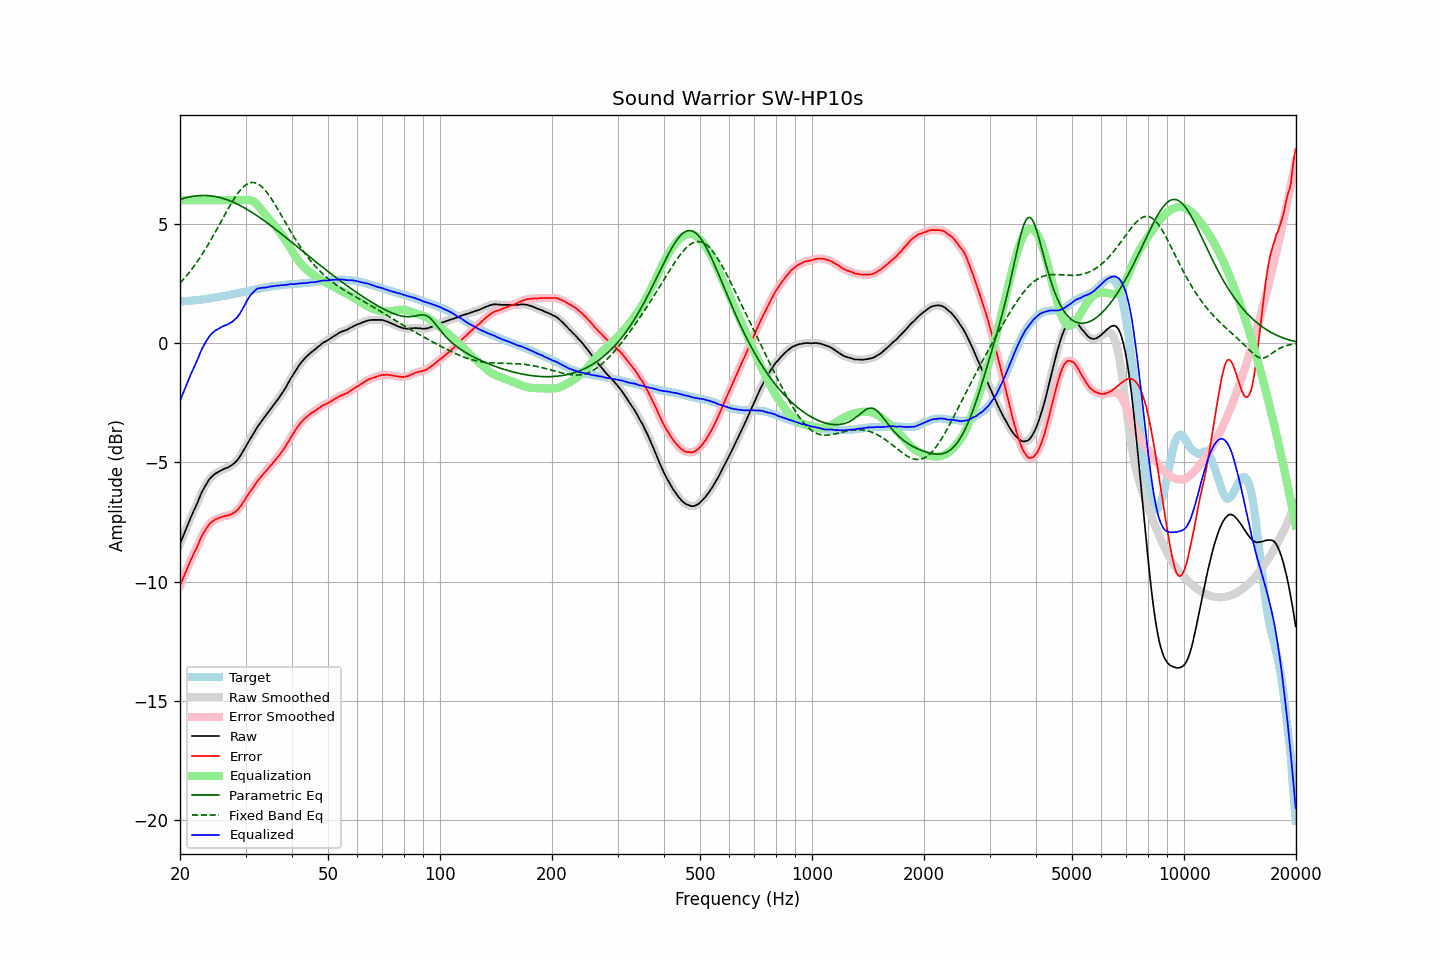

The data file committed next to this chart (first rows):
frequency, raw, error, smoothed, error_smoothed, equalization, parametric_eq, fixed_band_eq, equalized_raw, equalized_smoothed, target
20.00, -8.43, -10.18, -8.43, -10.18, 6.00, 6.02, 2.52, -2.43, -2.43, 1.75
20.20, -8.25, -10.00, -8.25, -10.01, 6.00, 6.05, 2.59, -2.25, -2.25, 1.75
20.40, -8.08, -9.84, -8.08, -9.84, 6.00, 6.07, 2.67, -2.08, -2.08, 1.76
20.61, -7.91, -9.68, -7.91, -9.68, 6.00, 6.09, 2.74, -1.91, -1.91, 1.77
20.81, -7.74, -9.51, -7.74, -9.52, 6.00, 6.11, 2.82, -1.74, -1.74, 1.77
21.02, -7.58, -9.36, -7.58, -9.36, 6.00, 6.12, 2.91, -1.58, -1.58, 1.78
21.23, -7.42, -9.20, -7.42, -9.20, 6.00, 6.14, 2.99, -1.42, -1.42, 1.78
21.44, -7.26, -9.05, -7.26, -9.05, 6.00, 6.15, 3.08, -1.26, -1.26, 1.79
21.66, -7.11, -8.91, -7.11, -8.91, 6.00, 6.16, 3.16, -1.11, -1.11, 1.80
21.87, -6.96, -8.76, -6.96, -8.77, 6.00, 6.17, 3.26, -0.96, -0.96, 1.80
22.09, -6.82, -8.63, -6.82, -8.63, 6.00, 6.18, 3.35, -0.82, -0.82, 1.81
22.31, -6.67, -8.49, -6.66, -8.48, 6.00, 6.19, 3.45, -0.67, -0.66, 1.82
22.54, -6.50, -8.32, -6.50, -8.32, 6.00, 6.19, 3.55, -0.50, -0.50, 1.82
22.76, -6.33, -8.16, -6.34, -8.17, 6.00, 6.20, 3.65, -0.33, -0.34, 1.83
22.99, -6.19, -8.03, -6.20, -8.03, 6.00, 6.20, 3.75, -0.19, -0.20, 1.84
23.22, -6.07, -7.92, -6.07, -7.91, 6.00, 6.20, 3.86, -0.07, -0.07, 1.85
23.45, -5.95, -7.81, -5.95, -7.81, 6.00, 6.20, 3.97, 0.05, 0.05, 1.86
23.69, -5.84, -7.71, -5.84, -7.70, 6.00, 6.19, 4.08, 0.16, 0.16, 1.87
23.92, -5.73, -7.61, -5.74, -7.61, 6.00, 6.19, 4.19, 0.27, 0.26, 1.88
24.16, -5.65, -7.54, -5.65, -7.54, 6.00, 6.18, 4.31, 0.35, 0.35, 1.89
24.40, -5.58, -7.48, -5.58, -7.48, 6.00, 6.17, 4.42, 0.42, 0.42, 1.90
24.65, -5.52, -7.44, -5.52, -7.43, 6.00, 6.16, 4.54, 0.48, 0.48, 1.91
24.89, -5.46, -7.39, -5.47, -7.39, 6.00, 6.15, 4.66, 0.54, 0.53, 1.92
25.14, -5.43, -7.36, -5.43, -7.36, 6.00, 6.14, 4.79, 0.57, 0.57, 1.93
25.39, -5.39, -7.33, -5.39, -7.33, 6.00, 6.12, 4.91, 0.61, 0.61, 1.94
25.65, -5.35, -7.30, -5.35, -7.31, 6.00, 6.10, 5.03, 0.65, 0.65, 1.95
25.91, -5.31, -7.28, -5.31, -7.28, 6.00, 6.09, 5.16, 0.69, 0.69, 1.97
26.16, -5.28, -7.26, -5.28, -7.26, 6.00, 6.07, 5.28, 0.72, 0.72, 1.98
26.43, -5.25, -7.24, -5.25, -7.25, 6.00, 6.05, 5.40, 0.75, 0.75, 1.99
26.69, -5.23, -7.23, -5.23, -7.23, 6.00, 6.02, 5.52, 0.77, 0.77, 2.00
26.96, -5.20, -7.22, -5.20, -7.22, 6.00, 6.00, 5.64, 0.80, 0.80, 2.02
27.23, -5.16, -7.19, -5.16, -7.19, 6.00, 5.97, 5.76, 0.84, 0.84, 2.03
27.50, -5.12, -7.17, -5.12, -7.17, 6.00, 5.95, 5.88, 0.88, 0.88, 2.05
27.77, -5.07, -7.13, -5.07, -7.13, 6.00, 5.92, 5.99, 0.93, 0.93, 2.06
28.05, -5.01, -7.09, -5.01, -7.09, 6.00, 5.89, 6.09, 0.99, 0.99, 2.08
28.33, -4.95, -7.04, -4.95, -7.04, 6.00, 5.86, 6.19, 1.05, 1.05, 2.09
28.62, -4.87, -6.98, -4.87, -6.97, 6.00, 5.82, 6.29, 1.13, 1.13, 2.10
28.90, -4.78, -6.89, -4.78, -6.89, 6.00, 5.79, 6.38, 1.22, 1.22, 2.11
29.19, -4.67, -6.80, -4.67, -6.80, 6.00, 5.75, 6.46, 1.33, 1.33, 2.13
29.48, -4.55, -6.69, -4.56, -6.70, 6.00, 5.72, 6.53, 1.45, 1.44, 2.14
29.78, -4.44, -6.60, -4.44, -6.60, 6.01, 5.68, 6.59, 1.56, 1.57, 2.16
30.08, -4.32, -6.49, -4.32, -6.49, 6.02, 5.64, 6.64, 1.69, 1.69, 2.17
30.38, -4.20, -6.39, -4.20, -6.39, 6.02, 5.60, 6.68, 1.82, 1.82, 2.19
30.68, -4.08, -6.28, -4.09, -6.29, 6.01, 5.56, 6.71, 1.93, 1.93, 2.20
30.99, -3.97, -6.19, -3.98, -6.19, 6.00, 5.52, 6.73, 2.02, 2.02, 2.22
31.30, -3.87, -6.10, -3.87, -6.10, 5.97, 5.48, 6.74, 2.10, 2.10, 2.23
31.61, -3.76, -6.01, -3.76, -6.00, 5.93, 5.43, 6.74, 2.17, 2.17, 2.24
31.93, -3.64, -5.90, -3.64, -5.90, 5.88, 5.39, 6.72, 2.23, 2.23, 2.25
32.24, -3.52, -5.79, -3.53, -5.80, 5.81, 5.34, 6.70, 2.29, 2.28, 2.27
32.57, -3.43, -5.71, -3.43, -5.71, 5.74, 5.30, 6.66, 2.30, 2.31, 2.28
32.89, -3.34, -5.64, -3.33, -5.63, 5.65, 5.25, 6.61, 2.31, 2.32, 2.30
33.22, -3.24, -5.55, -3.24, -5.55, 5.57, 5.20, 6.55, 2.33, 2.32, 2.31
33.55, -3.15, -5.48, -3.15, -5.48, 5.48, 5.15, 6.49, 2.33, 2.33, 2.33
33.89, -3.06, -5.40, -3.06, -5.40, 5.39, 5.11, 6.41, 2.33, 2.33, 2.33
34.23, -2.97, -5.32, -2.97, -5.32, 5.32, 5.06, 6.33, 2.35, 2.35, 2.35
34.57, -2.88, -5.24, -2.88, -5.24, 5.24, 5.01, 6.24, 2.36, 2.36, 2.36
34.92, -2.78, -5.15, -2.79, -5.16, 5.16, 4.96, 6.14, 2.38, 2.37, 2.37
35.27, -2.70, -5.09, -2.70, -5.08, 5.08, 4.90, 6.04, 2.38, 2.39, 2.39
35.62, -2.61, -5.01, -2.61, -5.00, 5.01, 4.85, 5.94, 2.39, 2.40, 2.39
35.97, -2.52, -4.92, -2.52, -4.93, 4.92, 4.80, 5.83, 2.40, 2.40, 2.40
... 635 more rows
